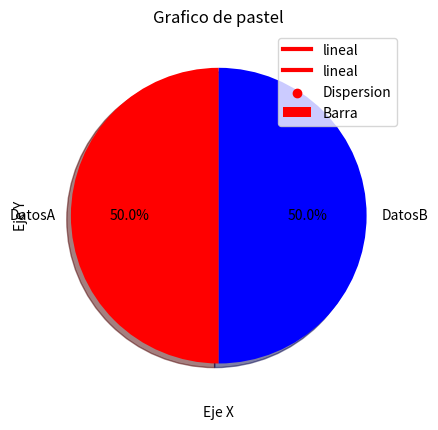

Here is the Python script that generated this plot:
""" En este archivo veremos los basico sobre MATPLOTLIB, este modulo de Python sirve para el graficado de datos,
este modulo es muy util para mostrar los datos (o un DataFrame ya que sabemos como realizarlo) """

""" NOTA: En cursos que te encuentre sobre NumPy o Pandas (o en este caso MATPLOTLIB) al momento de importar los modulos te encontraras 
con la palabra reservada "as" esto es un alias, asi podemos invocar las funciones del modulo sin escribir todo el 
nombre por el momento para entender mejor el modulo le pondremos alias """

#Importamos MATPLOTLIB
import matplotlib.pyplot as plt

#Graficado sencillo
#Creamos una lista de datos A y B
DatosA = [1, 2, 3]
DatosB = [11, 22, 33]

""" Graficamos los datos.+
Te voy a explicar que es cada elemento en la funcion "plot()"
- Datos A y B: Es la lista de datos donde la lista A son los datos del eje X y el B son los del eje y 
- Color = 'red': Es el color que tendra nuestra grafica
- linewidth = Este pertenece a la anchura de la linea
- label: El nombre de la grafica (o mas bien de la linea) """
plt.plot(DatosA, DatosB, color = 'red', linewidth = 3, label = 'lineal')
#Legend introuce un recuadro en la grafica describiendo el dato
plt.legend()
#Mostramos la grafica ya hecha
plt.show()

#Graficos
#Grafico de linea
#Creamos una lista de datos A y B
DatosA = [1, 2, 3]
DatosB = [11, 22, 33]

#Configuramos los parametros de nuestra grafica
plt.plot(DatosA, DatosB, color = 'red', linewidth = 3, label = 'lineal')

#Definimos los parametros de la grafica
#Agregamos un titulo a la grafica
plt.title('Grafica de linea')
#Titulo de los ejes
plt.ylabel('Eje Y')
plt.xlabel('Eje X')
#Agregamos una leyenda de informacion
plt.legend()
#Agregamos una cuadricula
plt.grid()
#Por ultimo mostramos la grafica
plt.show()

#Graficos de barras
#Creamos una lista de datos A y B
DatosA = [1, 2, 3]
DatosB = [11, 22, 33]

#Configuramos los parametros de nuestra grafica, pero en vez de usar "plot" usamos "bar"
plt.bar(DatosB, DatosA, color = 'red', width = 2, label = 'Barra')

#Definimos los parametros de la grafica
#Agregamos un titulo a la grafica
plt.title('Grafica de linea')
#Titulo de los ejes
plt.ylabel('Eje Y')
plt.xlabel('Eje X')
#Agregamos una leyenda de informacion
plt.legend()
#Por ultimo mostramos la grafica
plt.show()

#Histogramas
#Creamos una lista de datos A y B
DatosA = [11, 22, 33, 44, 55]
DatosB = [0, 10, 20, 30, 40, 50, 60]

#Configuramos los parametros de nuestra grafica, pero en vez de usar "plot" usamos "hist"
plt.hist(DatosB, DatosA, histtype='bar', rwidth = 0.5, color = 'red')

#Definimos los parametros de la grafica
#Agregamos un titulo a la grafica
plt.title('Histograma')
#Titulo de los ejes
plt.ylabel('Eje Y')
plt.xlabel('Eje X')
#Por ultimo mostramos la grafica
plt.show()

#Graficos de dispercion
#Creamos una lista de datos
DatosX1 = [0.5, 1.2, 2.7, 3.1, 4.2] 
DatosX2 = [0, 10, 20, 30, 40]

#Configuramos los parametros de nuestra grafica, pero en vez de usar "plot" usamos "scatter"
plt.scatter(DatosX1, DatosX2, label = 'Dispersion', color = 'red')

#Definimos los parametros de la grafica
#Agregamos un titulo a la grafica
plt.title('Grafica de dispersion')
#Titulo de los ejes
plt.ylabel('Eje Y')
plt.xlabel('Eje X')
#Agregamos una leyenda de informacion
plt.legend()
#Por ultimo mostramos la grafica
plt.show()

#Grafico circular
DatosX1 = [7, 8, 5, 11, 7]
DatosX2 = [2, 3, 4, 3, 2]

Divisiones = [2, 2]
#Ingresaremos el nombre que tendra nuestros datos
Datos = ['DatosA', 'DatosB']
#Definiremos los colores
Colores = ['red', 'blue']

#Configuramos los parametros de nuestra grafica, pero en vez de usar "plot" usamos "pie"
""" Definiremos los argumentos de la funcion:
- Divisiones = Es la porcion de cada dato 
- labels = El nombre de cada porcion
- startangle =  el angulo donde comenzara a partir la grafica
- shadow = Agregar sombra a nuestra grafica
- explode = Separar una porcion de la grafica para que destaque
- autopct = Los decimales o el valor que tomara (valga la redundancia) el valor del dato""" 
plt.pie(Divisiones, labels=Datos, colors=Colores, startangle=90, shadow=True, explode=(0,0), autopct='%1.1f%%')

#Introducir titulo
plt.title('Grafico de pastel')

#Mostramos el grafico
plt.show()